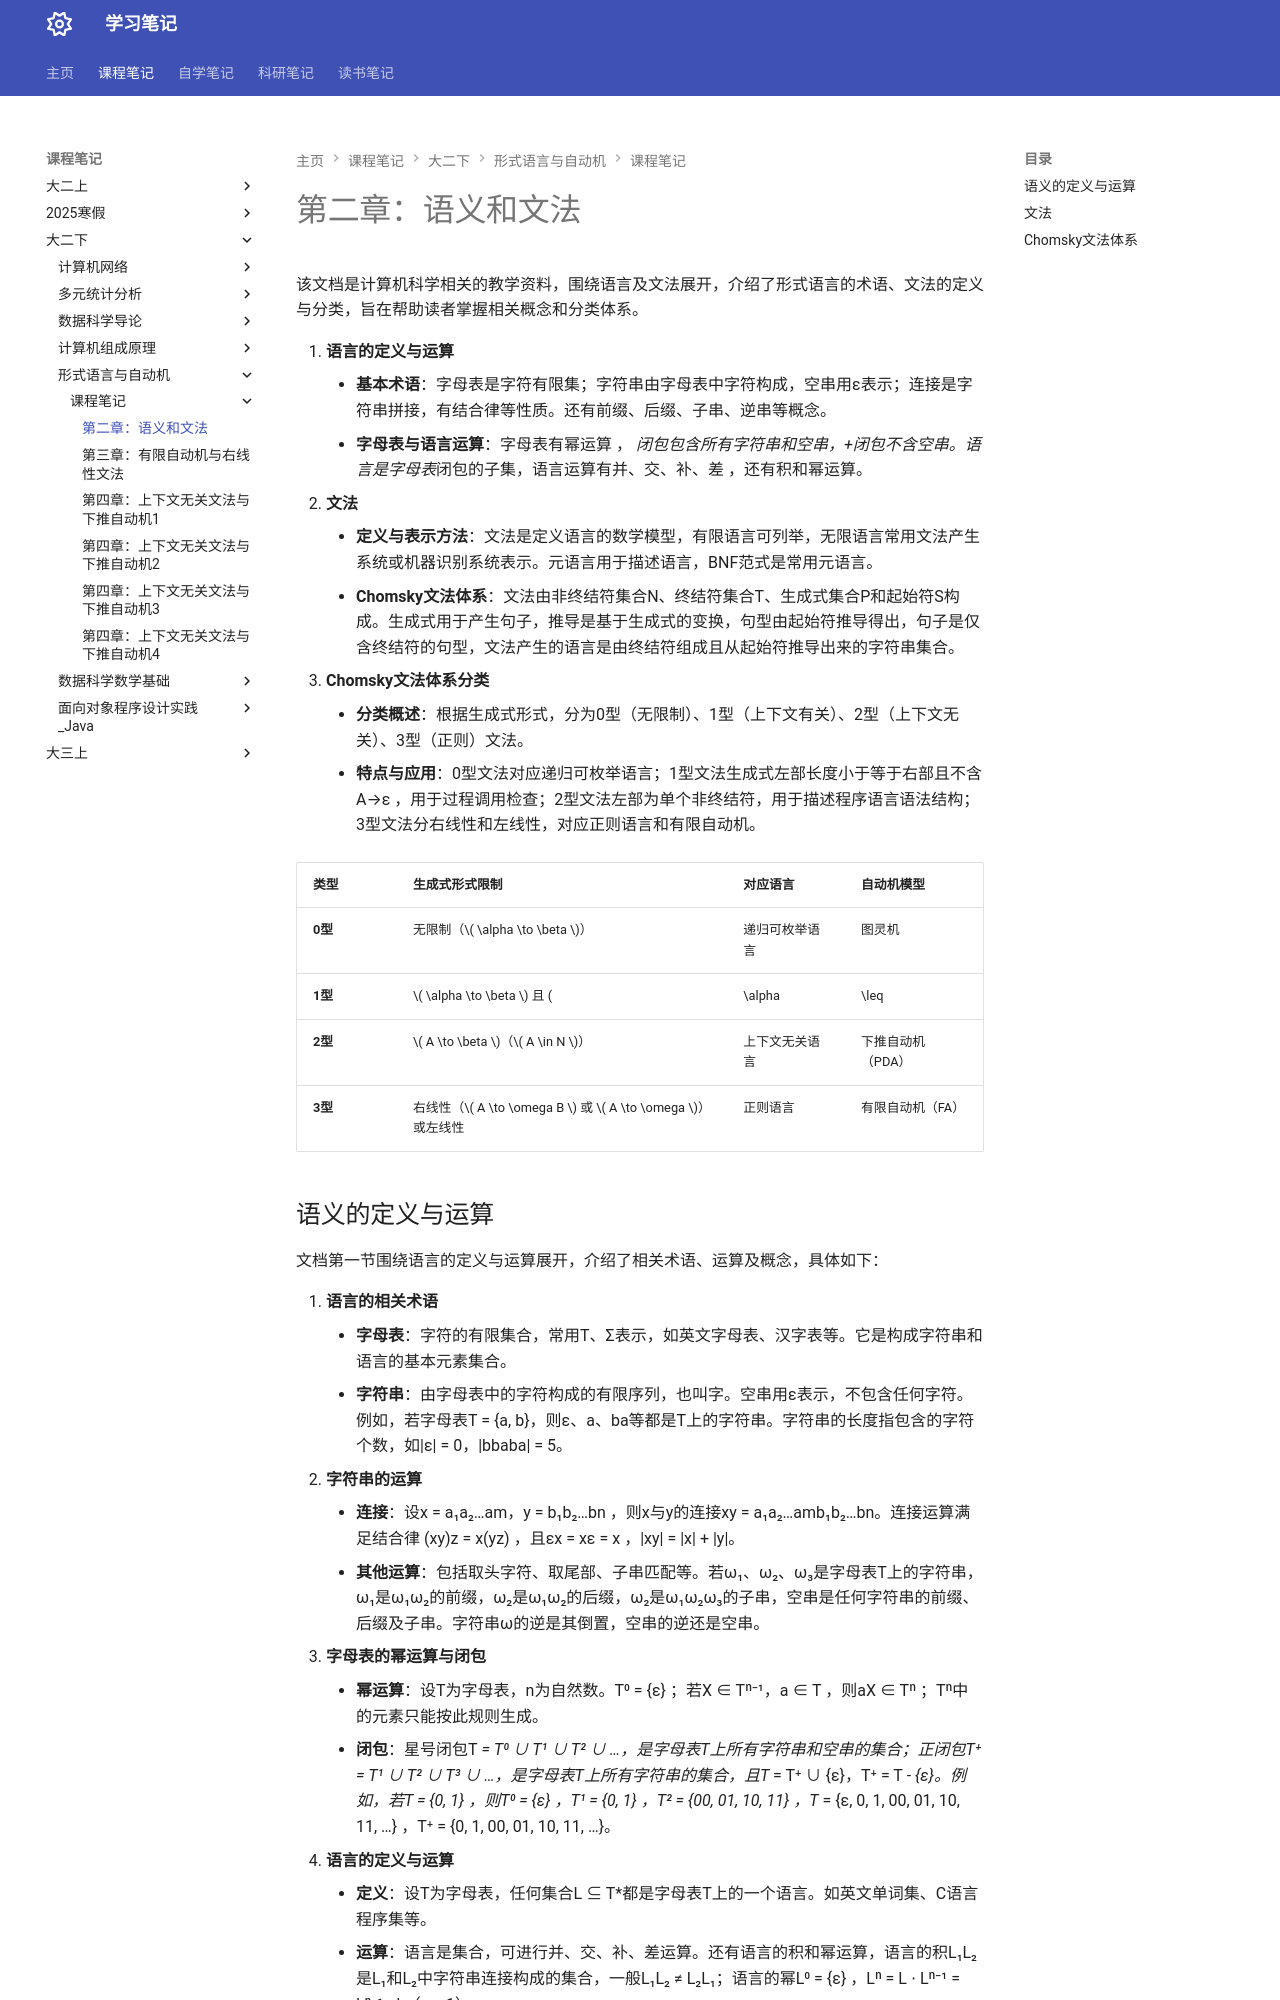

repository: naimore3/Naimore3-s-Learning-Notes · page: 课程笔记/大二下/形式语言与自动机/课程笔记/第二章_语义和文法/第二章_语义和文法/index.html · generator: mkdocs

# 第二章：语义和文法
该文档是计算机科学相关的教学资料，围绕语言及文法展开，介绍了形式语言的术语、文法的定义与分类，旨在帮助读者掌握相关概念和分类体系。

1. **语言的定义与运算**
    - **基本术语**：字母表是字符有限集；字符串由字母表中字符构成，空串用ε表示；连接是字符串拼接，有结合律等性质。还有前缀、后缀、子串、逆串等概念。
    - **字母表与语言运算**：字母表有幂运算 ， *闭包包含所有字符串和空串，+闭包不含空串。语言是字母表*闭包的子集，语言运算有并、交、补、差 ，还有积和幂运算。
2. **文法**
    - **定义与表示方法**：文法是定义语言的数学模型，有限语言可列举，无限语言常用文法产生系统或机器识别系统表示。元语言用于描述语言，BNF范式是常用元语言。
    - **Chomsky文法体系**：文法由非终结符集合N、终结符集合T、生成式集合P和起始符S构成。生成式用于产生句子，推导是基于生成式的变换，句型由起始符推导得出，句子是仅含终结符的句型，文法产生的语言是由终结符组成且从起始符推导出来的字符串集合。
3. **Chomsky文法体系分类**
    - **分类概述**：根据生成式形式，分为0型（无限制）、1型（上下文有关）、2型（上下文无关）、3型（正则）文法。
    - **特点与应用**：0型文法对应递归可枚举语言；1型文法生成式左部长度小于等于右部且不含A→ε ，用于过程调用检查；2型文法左部为单个非终结符，用于描述程序语言语法结构；3型文法分右线性和左线性，对应正则语言和有限自动机。 

| 类型   | 生成式形式限制                     | 对应语言          | 自动机模型               |
|--------|----------------------------------|-------------------|--------------------------|
| **0型** | 无限制（\( \alpha \to \beta \)）     | 递归可枚举语言    | 图灵机                   |
| **1型** | \( \alpha \to \beta \) 且 \( |\alpha| \leq |\beta| \) | 上下文有关语言    | 线性有界自动机（LBA）    |
| **2型** | \( A \to \beta \)（\( A \in N \)）   | 上下文无关语言    | 下推自动机（PDA）        |
| **3型** | 右线性（\( A \to \omega B \) 或 \( A \to \omega \)）或左线性 | 正则语言          | 有限自动机（FA）         |

## 语义的定义与运算
文档第一节围绕语言的定义与运算展开，介绍了相关术语、运算及概念，具体如下：

1. **语言的相关术语**
    - **字母表**：字符的有限集合，常用T、Σ表示，如英文字母表、汉字表等。它是构成字符串和语言的基本元素集合。
    - **字符串**：由字母表中的字符构成的有限序列，也叫字。空串用ε表示，不包含任何字符。例如，若字母表T = {a, b}，则ε、a、ba等都是T上的字符串。字符串的长度指包含的字符个数，如|ε| = 0，|bbaba| = 5。
2. **字符串的运算**
    - **连接**：设x = a₁a₂…am，y = b₁b₂…bn ，则x与y的连接xy = a₁a₂…amb₁b₂…bn。连接运算满足结合律 (xy)z = x(yz) ，且εx = xε = x ，|xy| = |x| + |y|。
    - **其他运算**：包括取头字符、取尾部、子串匹配等。若ω₁、ω₂、ω₃是字母表T上的字符串，ω₁是ω₁ω₂的前缀，ω₂是ω₁ω₂的后缀，ω₂是ω₁ω₂ω₃的子串，空串是任何字符串的前缀、后缀及子串。字符串ω的逆是其倒置，空串的逆还是空串。
3. **字母表的幂运算与闭包**
    - **幂运算**：设T为字母表，n为自然数。T⁰ = {ε} ；若X ∈ Tⁿ⁻¹，a ∈ T ，则aX ∈ Tⁿ ；Tⁿ中的元素只能按此规则生成。
    - **闭包**：星号闭包T* = T⁰ ∪ T¹ ∪ T² ∪ …，是字母表T上所有字符串和空串的集合；正闭包T⁺ = T¹ ∪ T² ∪ T³ ∪ …，是字母表T上所有字符串的集合，且T* = T⁺ ∪ {ε}，T⁺ = T* - {ε}。例如，若T = {0, 1} ，则T⁰ = {ε} ，T¹ = {0, 1} ，T² = {00, 01, 10, 11} ，T* = {ε, 0, 1, 00, 01, 10, 11, …} ，T⁺ = {0, 1, 00, 01, 10, 11, …}。
4. **语言的定义与运算**
    - **定义**：设T为字母表，任何集合L ⊆ T*都是字母表T上的一个语言。如英文单词集、C语言程序集等。
    - **运算**：语言是集合，可进行并、交、补、差运算。还有语言的积和幂运算，语言的积L₁L₂是L₁和L₂中字符串连接构成的集合，一般L₁L₂ ≠ L₂L₁；语言的幂L⁰ = {ε} ，Lⁿ = L ⋅ Lⁿ⁻¹ = Lⁿ⁻¹ ⋅ L（n ≥ 1） 。 
    - {++区别只有一个空句子的语言和空语言++}
